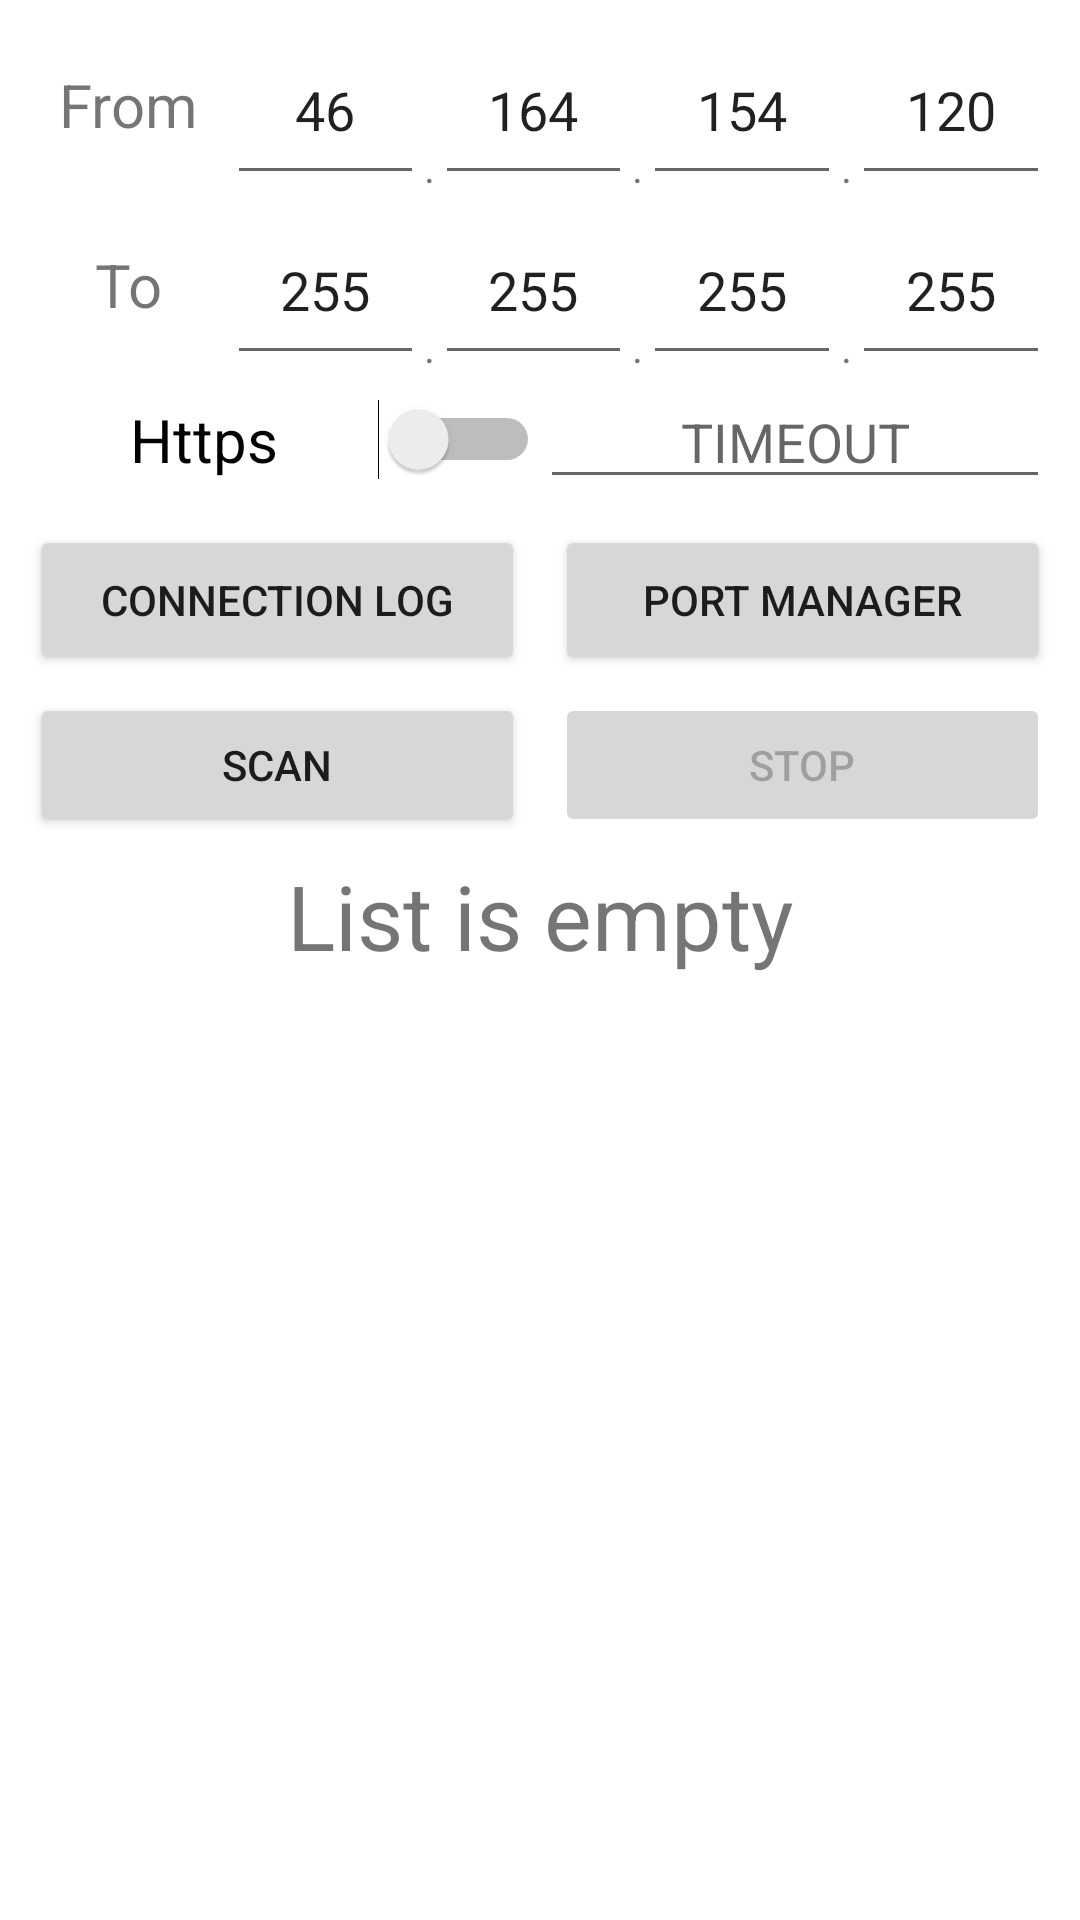

This screen was rendered from an Android layout file. Write that file and the resources it references.
<!-- AndroidManifest.xml: application theme Theme.IPExplorer -->
<!-- res/layout/activity_main.xml -->
<?xml version="1.0" encoding="utf-8"?>
<androidx.constraintlayout.widget.ConstraintLayout
    xmlns:android="http://schemas.android.com/apk/res/android"
    xmlns:app="http://schemas.android.com/apk/res-auto"
    xmlns:tools="http://schemas.android.com/tools"
    android:layout_width="match_parent"
    android:layout_height="match_parent"
    tools:context=".ip.View">

    <LinearLayout
        android:id="@+id/linearLayout"
        android:layout_width="0dp"
        android:layout_height="0dp"
        android:orientation="vertical"
        android:layout_marginTop="5dp"
        android:layout_marginStart="10dp"
        android:layout_marginEnd="10dp"
        android:layout_marginBottom="5dp"
        app:layout_constraintBottom_toBottomOf="parent"
        app:layout_constraintEnd_toEndOf="parent"
        app:layout_constraintStart_toStartOf="parent"
        app:layout_constraintTop_toTopOf="parent">

        <LinearLayout
            android:layout_width="match_parent"
            android:layout_height="60dp"
            android:orientation="horizontal">

            <TextView
                android:layout_width="0dp"
                android:layout_height="match_parent"
                android:layout_weight="1"
                android:gravity="center"
                android:textSize="20sp"
                android:text="@string/from" />

            <EditText
                android:id="@+id/first"
                android:text="46"
                style="@style/ip_input" />

            <TextView
                android:id="@+id/dot1"
                style="@style/dot" />

            <EditText
                android:id="@+id/second"
                android:text="164"
                style="@style/ip_input" />

            <TextView
                android:id="@+id/dot2"
                style="@style/dot" />

            <EditText
                android:id="@+id/third"
                android:text="154"
                style="@style/ip_input" />

            <TextView
                android:id="@+id/dot3"
                style="@style/dot" />

            <EditText
                android:id="@+id/fourth"
                android:text="120"
                style="@style/ip_input" />

        </LinearLayout>

        <LinearLayout
            android:layout_width="match_parent"
            android:layout_height="60dp"
            android:orientation="horizontal">

            <TextView
                android:layout_width="0dp"
                android:layout_height="match_parent"
                android:layout_weight="1"
                android:gravity="center"
                android:textSize="20sp"
                android:text="@string/to" />

            <EditText
                android:id="@+id/end_first"
                android:text="@string/default_end_value"
                style="@style/ip_input" />

            <TextView
                android:id="@+id/dot4"
                style="@style/dot" />

            <EditText
                android:id="@+id/end_second"
                android:text="@string/default_end_value"
                style="@style/ip_input" />

            <TextView
                android:id="@+id/dot5"
                style="@style/dot" />

            <EditText
                android:id="@+id/end_third"
                android:text="@string/default_end_value"
                style="@style/ip_input" />

            <TextView
                android:id="@+id/dot6"
                style="@style/dot" />

            <EditText
                android:id="@+id/end_fourth"
                android:text="@string/default_end_value"
                style="@style/ip_input" />

        </LinearLayout>

        <LinearLayout
            android:layout_width="match_parent"
            android:layout_height="50dp"
            android:orientation="horizontal">

            <Switch
                android:id="@+id/https_on"
                android:layout_width="0dp"
                android:layout_height="wrap_content"
                android:layout_weight="1"
                android:text="@string/https"
                android:textSize="20sp"
                android:gravity="center"
                tools:ignore="UseSwitchCompatOrMaterialXml" />

            <EditText
                android:id="@+id/timeout"
                android:layout_width="0dp"
                android:layout_height="wrap_content"
                android:layout_weight="1"
                android:inputType="phone"
                android:digits="0123456789"
                android:maxLength="5"
                android:hint="@string/timeout"
                android:gravity="center" />

        </LinearLayout>

        <LinearLayout
            android:layout_width="match_parent"
            android:layout_height="50dp"
            android:orientation="horizontal">

            <Button
                android:id="@+id/open_connection_log_button"
                android:layout_width="0dp"
                android:layout_height="match_parent"
                android:layout_weight="1"
                android:layout_marginEnd="5dp"
                android:text="@string/connection_log" />

            <Button
                android:id="@+id/port_manager_button"
                android:layout_width="0dp"
                android:layout_height="match_parent"
                android:layout_weight="1"
                android:layout_marginStart="5dp"
                android:text="@string/port_manager" />
        </LinearLayout>

        <LinearLayout
            android:layout_width="match_parent"
            android:layout_height="60dp"
            android:gravity="center"
            android:orientation="horizontal">

            <Button
                android:id="@+id/scan"
                android:layout_width="0dp"
                android:layout_height="wrap_content"
                android:layout_weight="1"
                android:layout_marginEnd="5dp"
                android:text="@string/scan" />

            <Button
                android:id="@+id/stop"
                android:layout_width="0dp"
                android:layout_height="wrap_content"
                android:layout_weight="1"
                android:layout_marginStart="5dp"
                android:enabled="false"
                android:text="@string/stop" />
        </LinearLayout>

        <ProgressBar
            android:id="@+id/progress_bar"
            style="?android:attr/progressBarStyleHorizontal"
            android:layout_width="match_parent"
            android:layout_height="30dp"
            android:visibility="gone"
            android:indeterminate="true"/>

        <ScrollView
            android:layout_width="match_parent"
            android:layout_height="match_parent">
            <LinearLayout
                android:id="@+id/table_container"
                android:layout_width="match_parent"
                android:layout_height="wrap_content"
                android:orientation="vertical">
                <TextView
                    android:layout_width="match_parent"
                    android:layout_height="match_parent"
                    android:text="@string/list_is_empty"
                    android:gravity="center"
                    android:textSize="30sp"/>

            </LinearLayout>
        </ScrollView>

    </LinearLayout>
</androidx.constraintlayout.widget.ConstraintLayout>
<!-- resources referenced by this layout -->
<resources>
  <string name="connection_log">Connection log</string>
  <string name="default_end_value">255</string>
  <string name="from">From</string>
  <string name="https">Https</string>
  <string name="list_is_empty">List is empty</string>
  <string name="port_manager">Port Manager</string>
  <string name="scan">Scan</string>
  <string name="stop">Stop</string>
  <string name="timeout">TIMEOUT</string>
  <string name="to">To</string>
  <style name="dot">
          <item name="android:layout_width">wrap_content</item>
          <item name="android:layout_height">match_parent</item>
          <item name="android:gravity">bottom</item>
          <item name="android:text">@string/dot</item>
      </style>
  <style name="ip_input">
          <item name="android:layout_width">0dp</item>
          <item name="android:layout_height">match_parent</item>
          <item name="android:hint">0</item>
          <item name="android:inputType">phone</item>
          <item name="android:digits">0123456789</item>
          <item name="android:maxLength">3</item>
          <item name="android:layout_weight">1</item>
          <item name="android:textColorHint">#757575</item>
          <item name="android:defaultValue">0</item>
          <item name="android:gravity">center</item>
      </style>
  <style name="Theme.IPExplorer" parent="Theme.MaterialComponents.DayNight.DarkActionBar">
          
          <item name="colorPrimary">@color/purple_500</item>
          <item name="colorPrimaryVariant">@color/purple_700</item>
          <item name="colorOnPrimary">@color/white</item>
          
          <item name="colorSecondary">@color/teal_200</item>
          <item name="colorSecondaryVariant">@color/teal_700</item>
          <item name="colorOnSecondary">@color/black</item>
          
          <item name="android:statusBarColor" tools:targetApi="l">?attr/colorPrimaryVariant</item>
          
      </style>
  <string name="dot">.</string>
  <color name="purple_500">#0077b6</color>
  <color name="purple_700">#023e8a</color>
  <color name="white">#FFFFFFFF</color>
  <color name="teal_200">#caf0f8</color>
  <color name="teal_700">#90e0ef</color>
  <color name="black">#FF000000</color>
</resources>
